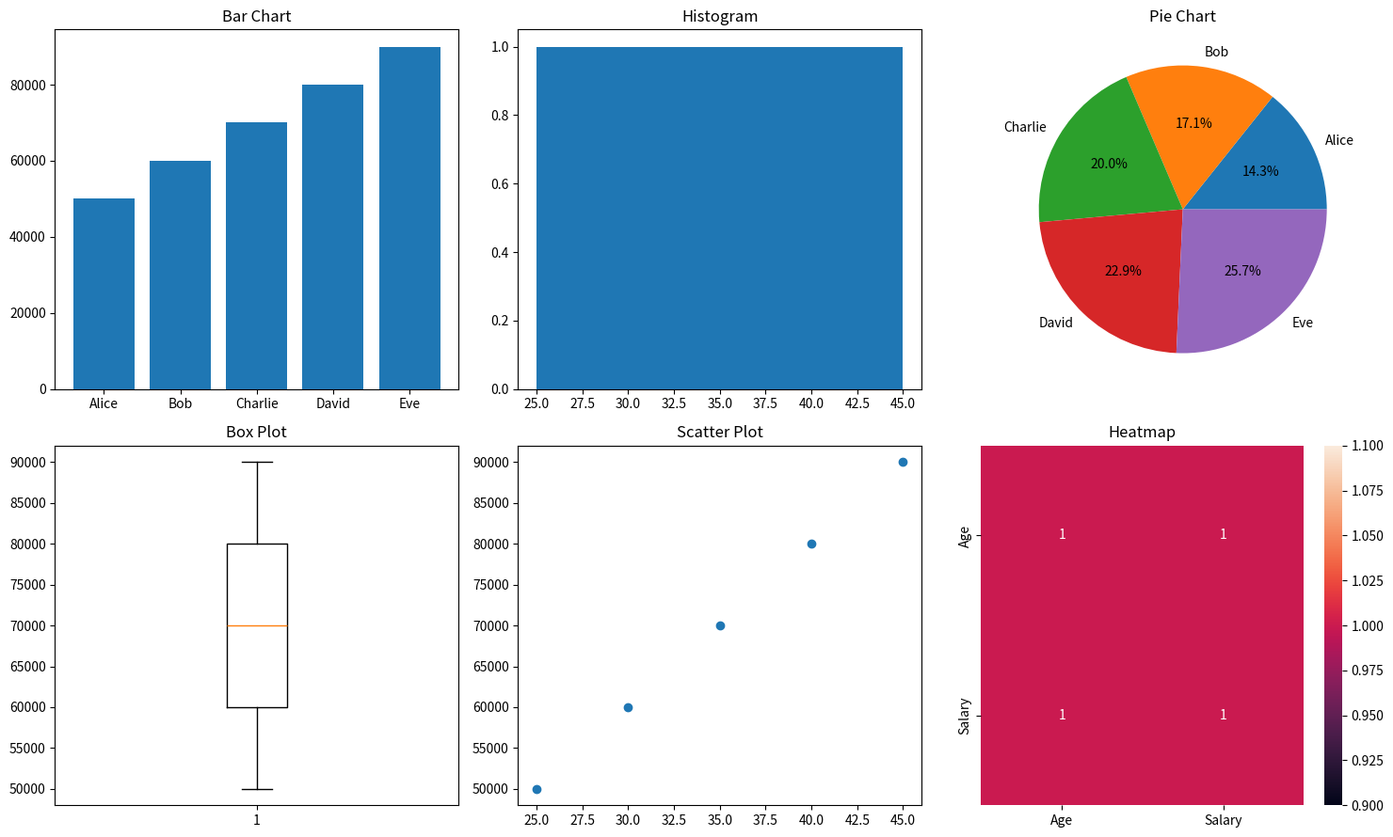

Source code (Python):
# 10. Write a Python program to create bar charts, histograms,
# pie charts, box plots, scatter plots, and heatmaps.

import pandas as pd
import matplotlib.pyplot as plt
import seaborn as sns

df = pd.DataFrame({'Name': ['Alice', 'Bob', 'Charlie', 'David', 'Eve'],
                   'Age': [25, 30, 35, 40, 45],
                   'Salary': [50000, 60000, 70000, 80000, 90000]})

fig, ax = plt.subplots(2, 3, figsize=(15, 9))
ax[0, 0].bar(df['Name'], df['Salary'])
ax[0, 0].set_title("Bar Chart")
ax[0, 1].hist(df['Age'], bins=5)
ax[0, 1].set_title("Histogram")
ax[0, 2].pie(df['Salary'], labels=df['Name'], autopct='%1.1f%%')
ax[0, 2].set_title("Pie Chart")
ax[1, 0].boxplot(df['Salary'])
ax[1, 0].set_title("Box Plot")
ax[1, 1].scatter(df['Age'], df['Salary'])
ax[1, 1].set_title("Scatter Plot")
sns.heatmap(df[['Age', 'Salary']].corr(), annot=True, ax=ax[1, 2]).set_title("Heatmap")
plt.tight_layout()
plt.show()

# Output:
# (graph only - no printed output)
